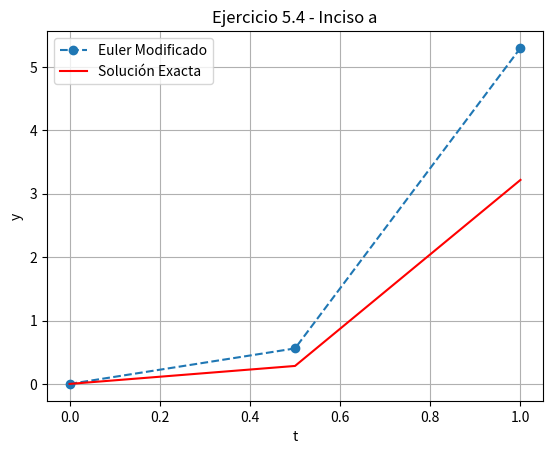
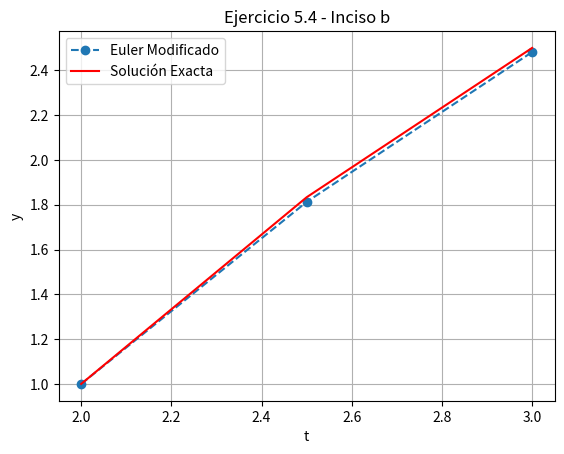
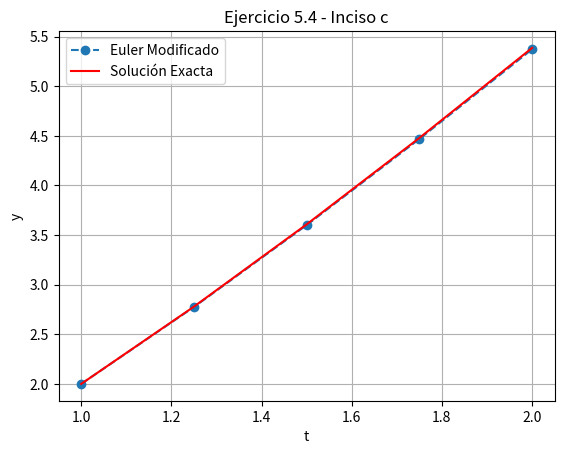
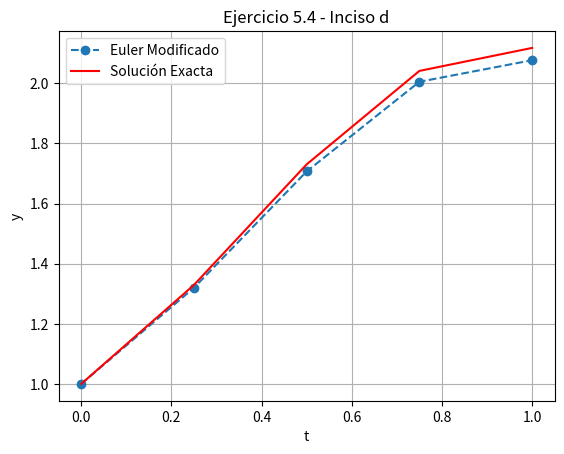
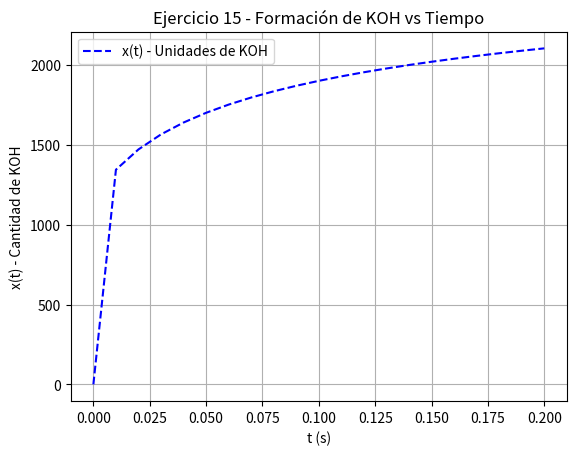

Here is the Python script that generated these plots, in order:
import numpy as np
import sympy as sp
import matplotlib.pyplot as plt


def metodo_euler_modificado(f_sym, y_exact_expr, t0, y0, h, t_final, titulo):
    t, y = sp.symbols('t y')
    f_numeric = sp.lambdify((t, y), f_sym, modules='numpy')
    y_exact_func = sp.lambdify(t, y_exact_expr, modules='numpy')

    ts = np.arange(t0, t_final + h, h)
    ys = np.zeros(len(ts))
    ys[0] = y0

    for i in range(1, len(ts)):
        t_i = ts[i - 1]
        y_i = ys[i - 1]
        y_predictor = y_i + h * f_numeric(t_i, y_i)
        y_corrector = y_i + h / 2 * (f_numeric(t_i, y_i) + f_numeric(t_i + h, y_predictor))
        ys[i] = y_corrector

    ys_exact = y_exact_func(ts)

    print(f"===== {titulo} =====")
    print(f"{'t':>6} | {'y_aprox':>10} | {'y_real':>10} | {'error':>10}")
    print("-" * 42)
    for i in range(len(ts)):
        print(f"{ts[i]:6.2f} | {ys[i]:10.6f} | {ys_exact[i]:10.6f} | {abs(ys[i] - ys_exact[i]):10.2e}")

    # Gráfica
    plt.plot(ts, ys, 'o--', label='Euler Modificado')
    plt.plot(ts, ys_exact, 'r-', label='Solución Exacta')
    plt.xlabel('t')
    plt.ylabel('y')
    plt.title(titulo)
    plt.legend()
    plt.grid(True)
    plt.show()


# === Inciso a ===
t, y = sp.symbols('t y')
f_a = t * sp.exp(3 * t) - 2 * y
y_real_a = (1 / 5) * t * sp.exp(3 * t) - (1 / 25) * sp.exp(3 * t) + (1 / 25) * sp.exp(-2 * t)
metodo_euler_modificado(f_a, y_real_a, t0=0, y0=0, h=0.5, t_final=1.0, titulo="Ejercicio 5.4 - Inciso a")

# === Inciso b ===
f_b = 1 + (t - y) ** 2
y_real_b = t + 1 / (1 - t)
metodo_euler_modificado(f_b, y_real_b, t0=2, y0=1, h=0.5, t_final=3.0, titulo="Ejercicio 5.4 - Inciso b")

# === Inciso c ===
f_c = 1 + y / t
y_real_c = t * sp.ln(t) + 2 * t
metodo_euler_modificado(f_c, y_real_c, t0=1, y0=2, h=0.25, t_final=2.0, titulo="Ejercicio 5.4 - Inciso c")

# === Inciso d ===
f_d = sp.cos(2 * t) + sp.sin(3 * t)
y_real_d = (1 / 2) * sp.sin(2 * t) - (1 / 3) * sp.cos(3 * t) + (4 / 3)
metodo_euler_modificado(f_d, y_real_d, t0=0, y0=1, h=0.25, t_final=1.0, titulo="Ejercicio 5.4 - Inciso d")

# === Ejercicio 15 ===
print("\n===== Ejercicio 15 =====")

# Parámetros
t, x = sp.symbols('t x')
k = 6.22e-19
n1 = n2 = 2e3
n3 = 3e3

# EDO: dx/dt = f(t, x)
f15_expr = k * (n1 - x / 2) ** 2 * (n2 - x / 2) ** 2 * (n3 - 3 * x / 4) ** 3
f15_numeric = sp.lambdify((t, x), f15_expr, modules='numpy')

# Condiciones iniciales y parámetros numéricos
t0 = 0
x0 = 0
t_final = 0.2
h = 0.01

ts = np.arange(t0, t_final + h, h)
xs = np.zeros(len(ts))
xs[0] = x0

for i in range(1, len(ts)):
    t_i = ts[i - 1]
    x_i = xs[i - 1]
    x_predict = x_i + h * f15_numeric(t_i, x_i)
    x_correct = x_i + h / 2 * (f15_numeric(t_i, x_i) + f15_numeric(t_i + h, x_predict))
    xs[i] = x_correct

print(f"{'t':>6} | {'x(t) KOH formadas':>20}")
print("-" * 30)
for i in range(len(ts)):
    if abs(ts[i] - 0.2) < 1e-6 or ts[i] == 0.0:
        print(f"{ts[i]:6.2f} | {xs[i]:20.6f}")

# Gráfica
plt.plot(ts, xs, 'b--', label='x(t) - Unidades de KOH')
plt.xlabel('t (s)')
plt.ylabel('x(t) - Cantidad de KOH')
plt.title('Ejercicio 15 - Formación de KOH vs Tiempo')
plt.grid(True)
plt.legend()
plt.show()
